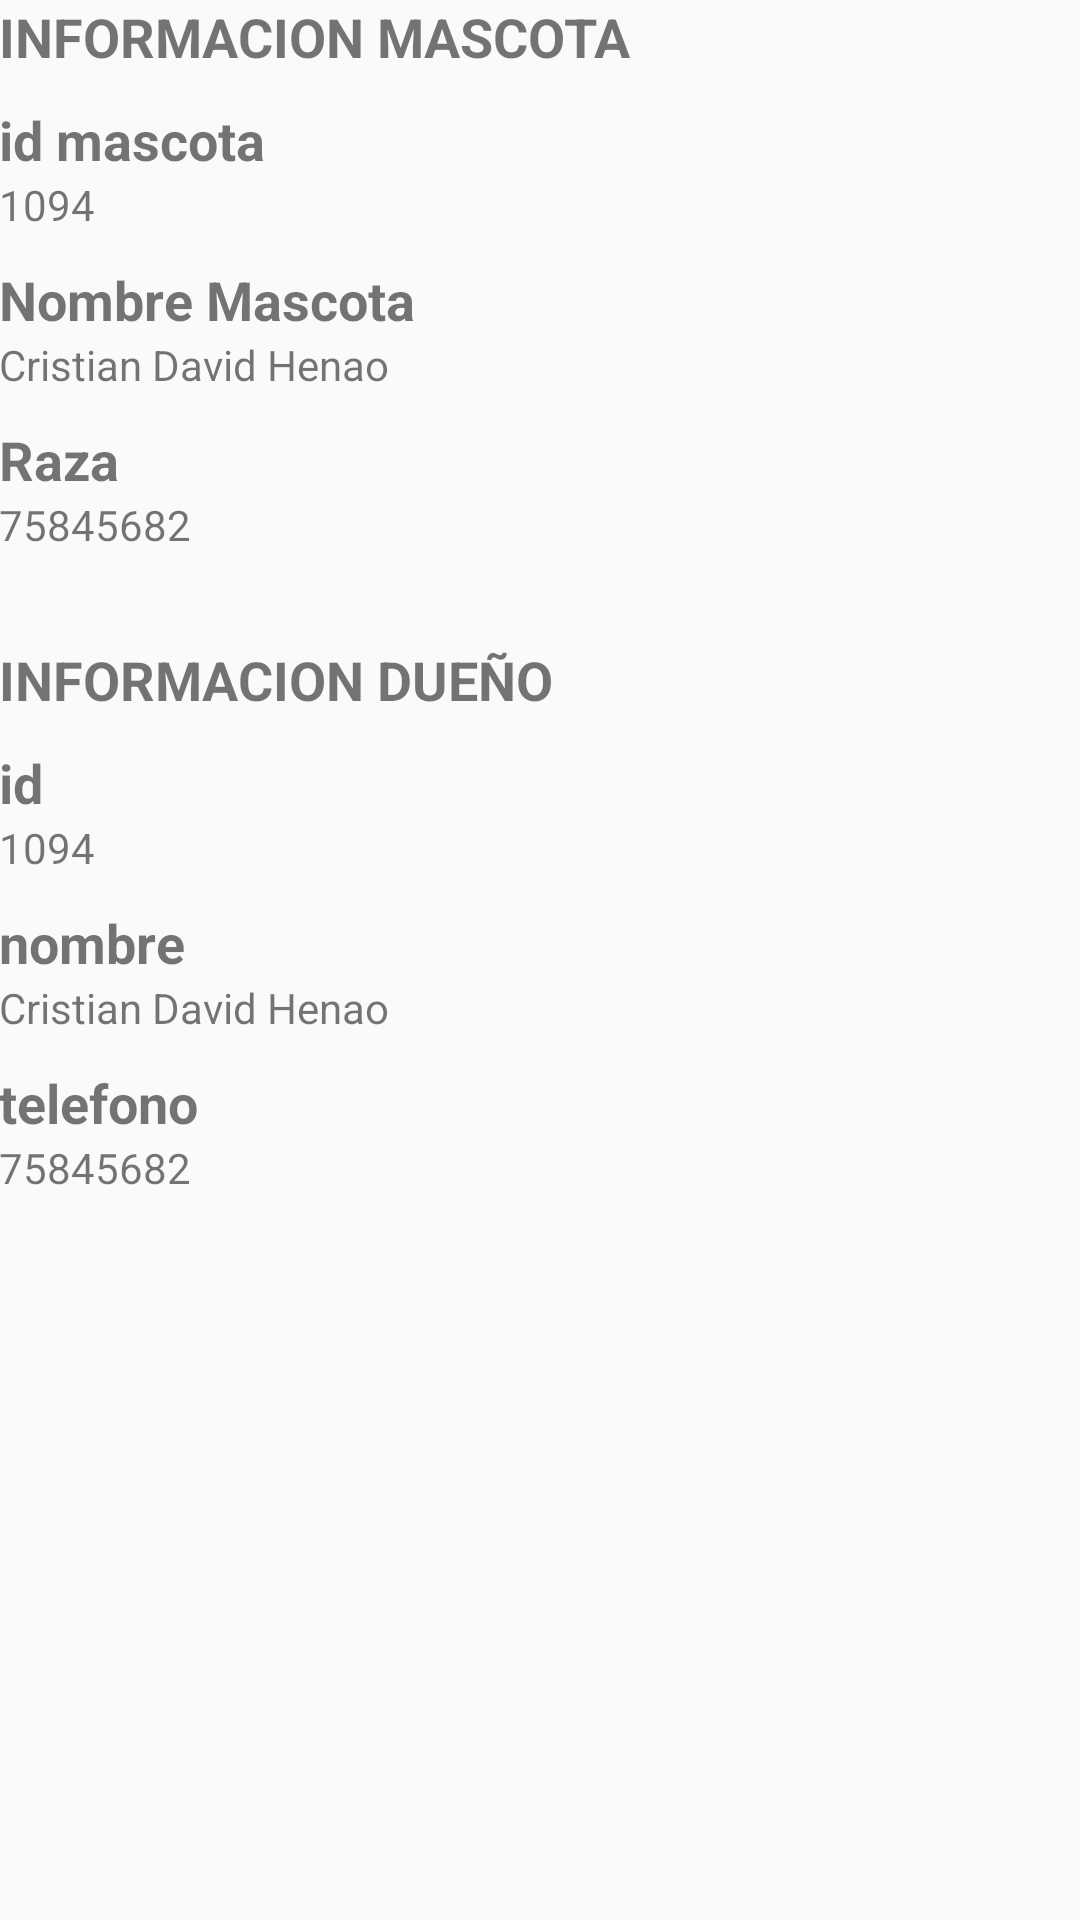

This screen was rendered from an Android layout file. Write that file and the resources it references.
<!-- AndroidManifest.xml: application theme AppTheme -->
<!-- res/layout/activity_detalle_mascota.xml -->
<?xml version="1.0" encoding="utf-8"?>
<LinearLayout xmlns:android="http://schemas.android.com/apk/res/android"
    xmlns:tools="http://schemas.android.com/tools"
    android:id="@+id/activity_detalle_mascota"
    android:layout_width="match_parent"
    android:layout_height="match_parent"
    android:paddingBottom="@dimen/activity_vertical_margin"
    android:paddingLeft="@dimen/activity_horizontal_margin"
    android:paddingRight="@dimen/activity_horizontal_margin"
    android:paddingTop="@dimen/activity_vertical_margin"
    android:orientation="vertical"
    tools:context="com.example.aldai.sqliteapp.DetalleMascotaActivity">


    <TextView
        android:layout_width="match_parent"
        android:layout_height="wrap_content"
        android:text="INFORMACION MASCOTA"
        android:layout_marginBottom="10dp"
        android:textStyle="bold"
        android:textSize="18sp"/>

    <TextView
        android:layout_width="match_parent"
        android:layout_height="wrap_content"
        android:text="id mascota"
        android:textStyle="bold"
        android:textSize="18sp"/>


    <TextView
        android:id="@+id/campoIdMascota"
        android:layout_width="match_parent"
        android:layout_height="wrap_content"
        android:text="1094"
        android:layout_marginBottom="10dp"/>

    <TextView
        android:layout_width="match_parent"
        android:layout_height="wrap_content"
        android:text="Nombre Mascota"
        android:textStyle="bold"
        android:textSize="18sp"/>

    <TextView
        android:id="@+id/campoNombreMascota"
        android:layout_width="match_parent"
        android:layout_height="wrap_content"
        android:text="Cristian David Henao"
        android:layout_marginBottom="10dp"/>

    <TextView
        android:layout_width="match_parent"
        android:layout_height="wrap_content"
        android:text="Raza"
        android:textStyle="bold"
        android:textSize="18sp"/>


    <TextView
        android:id="@+id/campoRaza"
        android:layout_width="match_parent"
        android:layout_height="wrap_content"
        android:text="75845682"
        android:layout_marginBottom="10dp"/>



    <TextView
        android:layout_width="match_parent"
        android:layout_height="wrap_content"
        android:text="INFORMACION DUEÑO"
        android:layout_marginTop="20dp"
        android:layout_marginBottom="10dp"
        android:textStyle="bold"
        android:textSize="18sp"/>

    <TextView
        android:layout_width="match_parent"
        android:layout_height="wrap_content"
        android:text="id"
        android:textStyle="bold"
        android:textSize="18sp"/>


    <TextView
        android:id="@+id/campoId"
        android:layout_width="match_parent"
        android:layout_height="wrap_content"
        android:text="1094"
        android:layout_marginBottom="10dp"/>

    <TextView
        android:layout_width="match_parent"
        android:layout_height="wrap_content"
        android:text="nombre"
        android:textStyle="bold"
        android:textSize="18sp"/>

    <TextView
        android:id="@+id/campoNombre"
        android:layout_width="match_parent"
        android:layout_height="wrap_content"
        android:text="Cristian David Henao"
        android:layout_marginBottom="10dp"/>

    <TextView
        android:layout_width="match_parent"
        android:layout_height="wrap_content"
        android:text="telefono"
        android:textStyle="bold"
        android:textSize="18sp"/>


    <TextView
        android:id="@+id/campoTelefono"
        android:layout_width="match_parent"
        android:layout_height="wrap_content"
        android:text="75845682"
        android:layout_marginBottom="10dp"/>



</LinearLayout>
<!-- resources referenced by this layout -->
<resources>
  <style name="AppTheme" parent="Theme.AppCompat.Light.DarkActionBar">
          
          <item name="colorPrimary">@color/colorPrimary</item>
          <item name="colorPrimaryDark">@color/colorPrimaryDark</item>
          <item name="colorAccent">@color/colorAccent</item>
      </style>
  <!-- not gathered from this repository: default colours our renderer supplied (Android Studio template values) -->
  <color name="colorPrimary">#FF6200EE</color>
  <color name="colorPrimaryDark">#FF3700B3</color>
  <color name="colorAccent">#FF03DAC5</color>
</resources>
